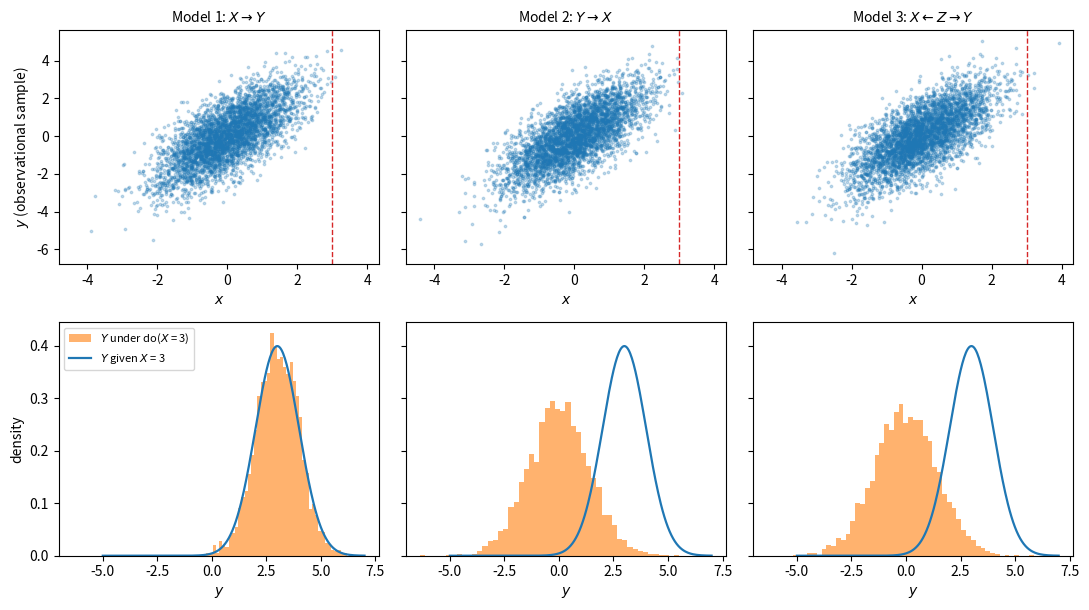

Write the Python code that produced this figure.
"""Three causal models with the same observational distribution but different effects of do(X = 3)."""

import numpy as np
import matplotlib.pyplot as plt
from scipy import stats

rng = np.random.default_rng(0)
n = 4000


def model_1(n, x_do=None):
    """X -> Y: X = U_X, Y = X + U_Y."""
    x = rng.normal(0, 1, n) if x_do is None else np.full(n, x_do)
    y = x + rng.normal(0, 1, n)
    return x, y


def model_2(n, x_do=None):
    """Y -> X: Y = U_Y with variance 2, X = Y / 2 + U_X with variance 1/2."""
    y = rng.normal(0, np.sqrt(2), n)
    x = y / 2 + rng.normal(0, np.sqrt(0.5), n) if x_do is None else np.full(n, x_do)
    return x, y


def model_3(n, x_do=None):
    """X <- Z -> Y: X = 0.8 Z + U_X, Y = 1.25 Z + U_Y."""
    z = rng.normal(0, 1, n)
    x = 0.8 * z + rng.normal(0, 0.6, n) if x_do is None else np.full(n, x_do)
    y = 1.25 * z + rng.normal(0, np.sqrt(0.4375), n)
    return x, y


models = [("Model 1: $X \\to Y$", model_1), ("Model 2: $Y \\to X$", model_2),
          ("Model 3: $X \\leftarrow Z \\to Y$", model_3)]
fig, axes = plt.subplots(2, 3, figsize=(11, 6.2), sharex="row", sharey="row")
grid = np.linspace(-5, 7, 300)
for j, (title, model) in enumerate(models):
    x, y = model(n)
    ax = axes[0, j]
    ax.scatter(x, y, s=3, alpha=0.25, color="C0")
    ax.axvline(3, color="C3", lw=1, ls="--")
    ax.set_title(title, fontsize=10)
    ax.set_xlabel("$x$")
    if j == 0:
        ax.set_ylabel("$y$ (observational sample)")

    ax = axes[1, j]
    _, y_do = model(n, x_do=3.0)
    ax.hist(y_do, bins=50, density=True, color="C1", alpha=0.6, label="$Y$ under do($X$ = 3)")
    ax.plot(grid, stats.norm.pdf(grid, 3, 1), color="C0", lw=1.6, label="$Y$ given $X$ = 3")
    ax.set_xlabel("$y$")
    if j == 0:
        ax.set_ylabel("density")
        ax.legend(fontsize=8, loc="upper left")
fig.tight_layout()
